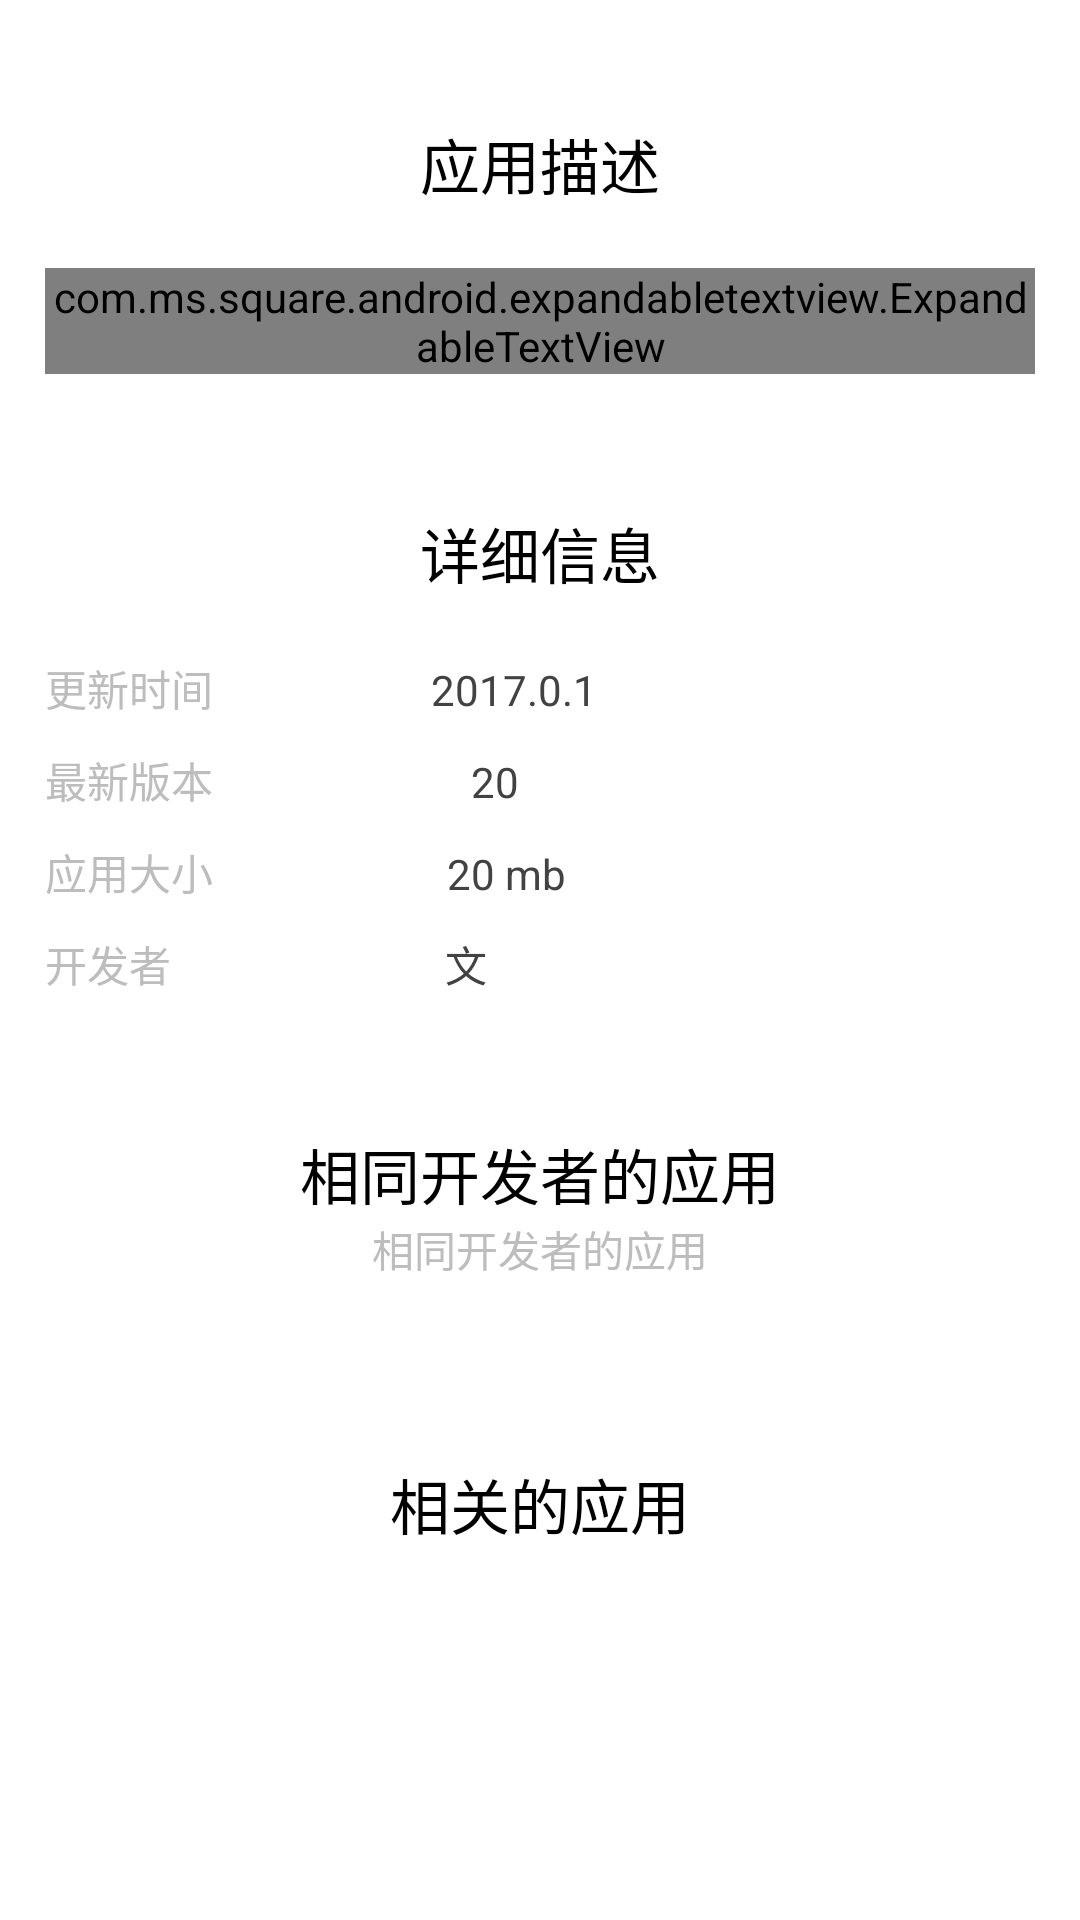

Reconstruct the res/layout file that produces this screen, plus the resources it refers to.
<!-- AndroidManifest.xml: activity theme AppTheme.Translucent -->
<!-- res/layout/fragment_app_detail.xml -->
<?xml version="1.0" encoding="utf-8"?>
<LinearLayout xmlns:android="http://schemas.android.com/apk/res/android"
              xmlns:app="http://schemas.android.com/apk/res-auto"
              android:orientation="vertical"
              android:layout_width="match_parent"
              android:layout_height="match_parent">

  


    <HorizontalScrollView
        android:layout_width="wrap_content"
        android:layout_height="wrap_content"
        android:layout_gravity="center_vertical"
        android:background="@color/white"

        android:paddingBottom="10dp"

        android:scrollbars="none" >

        <LinearLayout
            android:id="@+id/view_gallery"
            android:layout_width="wrap_content"
            android:layout_height="wrap_content"
            android:layout_gravity="center_vertical"
            android:orientation="horizontal" >
        </LinearLayout>
    </HorizontalScrollView>


    <LinearLayout
        android:layout_width="match_parent"
        android:layout_height="wrap_content"
        android:gravity="center_horizontal"
        android:background="@color/white"
        android:padding="15dp"
        android:layout_marginTop="10dp"
        android:orientation="vertical" >


        <TextView
            android:layout_width="wrap_content"
            android:layout_height="wrap_content"
            style="@style/Text_Title_Large"

            android:text="应用描述"
            />




        <com.ms.square.android.expandabletextview.ExpandableTextView
            android:id="@+id/view_introduction"
            android:layout_width="match_parent"
            android:layout_height="wrap_content"
            android:background="@color/white"
            android:layout_marginTop="20dp"
            app:maxCollapsedLines="4"
            app:animDuration="200">


            <TextView
                android:id="@+id/expandable_text"
                android:layout_width="match_parent"
                android:layout_height="wrap_content"
                android:textSize="14sp"
                style="@style/Text_Content"
                />


            <ImageButton
                android:id="@+id/expand_collapse"
                android:layout_width="wrap_content"
                android:layout_height="wrap_content"
                android:padding="16dp"
                android:layout_gravity="right|bottom"
                android:background="@android:color/transparent"/>


        </com.ms.square.android.expandabletextview.ExpandableTextView>



    </LinearLayout>


    <LinearLayout
        android:layout_width="match_parent"
        android:layout_height="wrap_content"
        android:gravity="center_horizontal"
        android:background="@color/white"
        android:padding="15dp"
        android:layout_marginTop="10dp"
        android:orientation="vertical" >

        <TextView
            android:layout_width="wrap_content"
            android:layout_height="wrap_content"
            style="@style/Text_Title_Large"

            android:text="详细信息"
            />



        <LinearLayout
            android:layout_width="match_parent"
            android:layout_height="wrap_content"
            android:layout_marginTop="20dp"
            android:orientation="horizontal">


            <TextView

                android:layout_width="wrap_content"
                android:layout_height="wrap_content"
                style="@style/Text_Content"

                android:text="更新时间"
                android:layout_weight="1"
                />


            <TextView
                android:id="@+id/txt_update_time"
                android:layout_width="wrap_content"
                android:layout_height="wrap_content"
                style="@style/Text_Content_grey_800"
                android:layout_weight="2"

                android:text="2017.0.1"
                />



        </LinearLayout>


        <LinearLayout
            android:layout_width="match_parent"
            android:layout_height="wrap_content"
            android:layout_marginTop="10dp"
            android:orientation="horizontal">


            <TextView

                android:layout_width="wrap_content"
                android:layout_height="wrap_content"
                style="@style/Text_Content"

                android:text="最新版本"
                android:layout_weight="1"
                />


            <TextView
                android:id="@+id/txt_version"
                android:layout_width="wrap_content"
                android:layout_height="wrap_content"
                style="@style/Text_Content_grey_800"
                android:layout_weight="2"

                android:text="20"
                />



        </LinearLayout>

        <LinearLayout
            android:layout_width="match_parent"
            android:layout_height="wrap_content"
            android:layout_marginTop="10dp"
            android:orientation="horizontal">


            <TextView

                android:layout_width="wrap_content"
                android:layout_height="wrap_content"
                style="@style/Text_Content"

                android:text="应用大小"
                android:layout_weight="1"
                />


            <TextView
                android:id="@+id/txt_apk_size"
                android:layout_width="wrap_content"
                android:layout_height="wrap_content"
                style="@style/Text_Content_grey_800"
                android:layout_weight="2"

                android:text="20 mb"
                />



        </LinearLayout>
        <LinearLayout
            android:layout_width="match_parent"
            android:layout_height="wrap_content"
            android:layout_marginTop="10dp"
            android:orientation="horizontal">


            <TextView

                android:layout_width="wrap_content"
                android:layout_height="wrap_content"
                style="@style/Text_Content"

                android:text="开发者"
                android:layout_weight="1"
                />


            <TextView
                android:id="@+id/txt_publisher"
                android:layout_width="wrap_content"
                android:layout_height="wrap_content"
                style="@style/Text_Content_grey_800"
                android:layout_weight="2"

                android:text="文"
                />



        </LinearLayout>





    </LinearLayout>

    <LinearLayout
        android:layout_width="match_parent"
        android:layout_height="wrap_content"
        android:gravity="center"
        android:background="@color/white"
        android:padding="15dp"
        android:layout_marginTop="10dp"
        android:orientation="vertical" >

        <TextView
            android:layout_width="wrap_content"
            android:layout_height="wrap_content"
            style="@style/Text_Title_Large"
            android:text="相同开发者的应用"
            />

        <TextView
            android:id="@+id/txt_publisher2"
            android:layout_width="wrap_content"
            android:layout_height="wrap_content"
            style="@style/Text_Content"
            android:text="相同开发者的应用"
            />



        <android.support.v7.widget.RecyclerView
            android:id="@+id/recycler_view_same_dev"
            android:layout_width="wrap_content"
            android:layout_height="wrap_content"
            android:layout_marginTop="15dp"
            android:scrollbars="none"
            android:scrollbarStyle="outsideOverlay"
            android:clipToPadding="false"
            android:elevation="1dp" />





    </LinearLayout>


    <LinearLayout
        android:layout_width="match_parent"
        android:layout_height="wrap_content"
        android:gravity="center_horizontal"
        android:background="@color/white"
        android:padding="15dp"
        android:layout_marginTop="10dp"
        android:layout_marginBottom="100dp"
        android:orientation="vertical" >

        <TextView
            android:layout_width="wrap_content"
            android:layout_height="wrap_content"
            style="@style/Text_Title_Large"
            android:text="相关的应用"
            />


        <android.support.v7.widget.RecyclerView
            android:id="@+id/recycler_view_relate"
            android:layout_width="match_parent"
            android:layout_height="wrap_content"
            android:layout_marginTop="15dp"
            android:scrollbars="none"
            android:scrollbarStyle="outsideOverlay"
            android:clipToPadding="false"
            android:elevation="1dp" />



    </LinearLayout>

</LinearLayout>
<!-- resources referenced by this layout -->
<resources>
  <color name="colorPrimary">#3F51B5</color>
  <color name="white">#FFFFFF</color>
  <style name="Text_Content">
  
          <item name="android:textSize">14dp</item>
          <item name="android:textColor">@color/md_grey_400</item>
      </style>
  <style name="Text_Content_grey_800">
  
          <item name="android:textSize">14dp</item>
          <item name="android:textColor">@color/md_grey_800</item>
      </style>
  <style name="Text_Title">
  
          <item name="android:layout_marginTop">5dp</item>
          <item name="android:textSize">16dp</item>
          <item name="android:textColor">@color/md_black_1000</item>
  
  
      </style>
  <style name="Text_Title_Large" parent="Text_Title">
  
          <item name="android:textSize">20dp</item>
      </style>
  <style name="AppTheme.Translucent" parent="AppTheme">
          <item name="android:windowBackground">@android:color/transparent</item>
          <item name="android:colorBackgroundCacheHint">@null</item>
          <item name="android:windowIsTranslucent">true</item>
      </style>
  <color name="md_grey_400">#BDBDBD</color>
  <color name="md_grey_800">#424242</color>
  <color name="md_black_1000">#000000</color>
  <style name="AppTheme" parent="Theme.AppCompat.Light.NoActionBar">
          
          <item name="colorPrimary">@color/colorPrimary</item>
          <item name="colorPrimaryDark">@color/colorPrimaryDark</item>
          <item name="colorAccent">@color/colorAccent</item>
      </style>
  <color name="colorPrimaryDark">#303F9F</color>
  <color name="colorAccent">#FF4081</color>
</resources>
